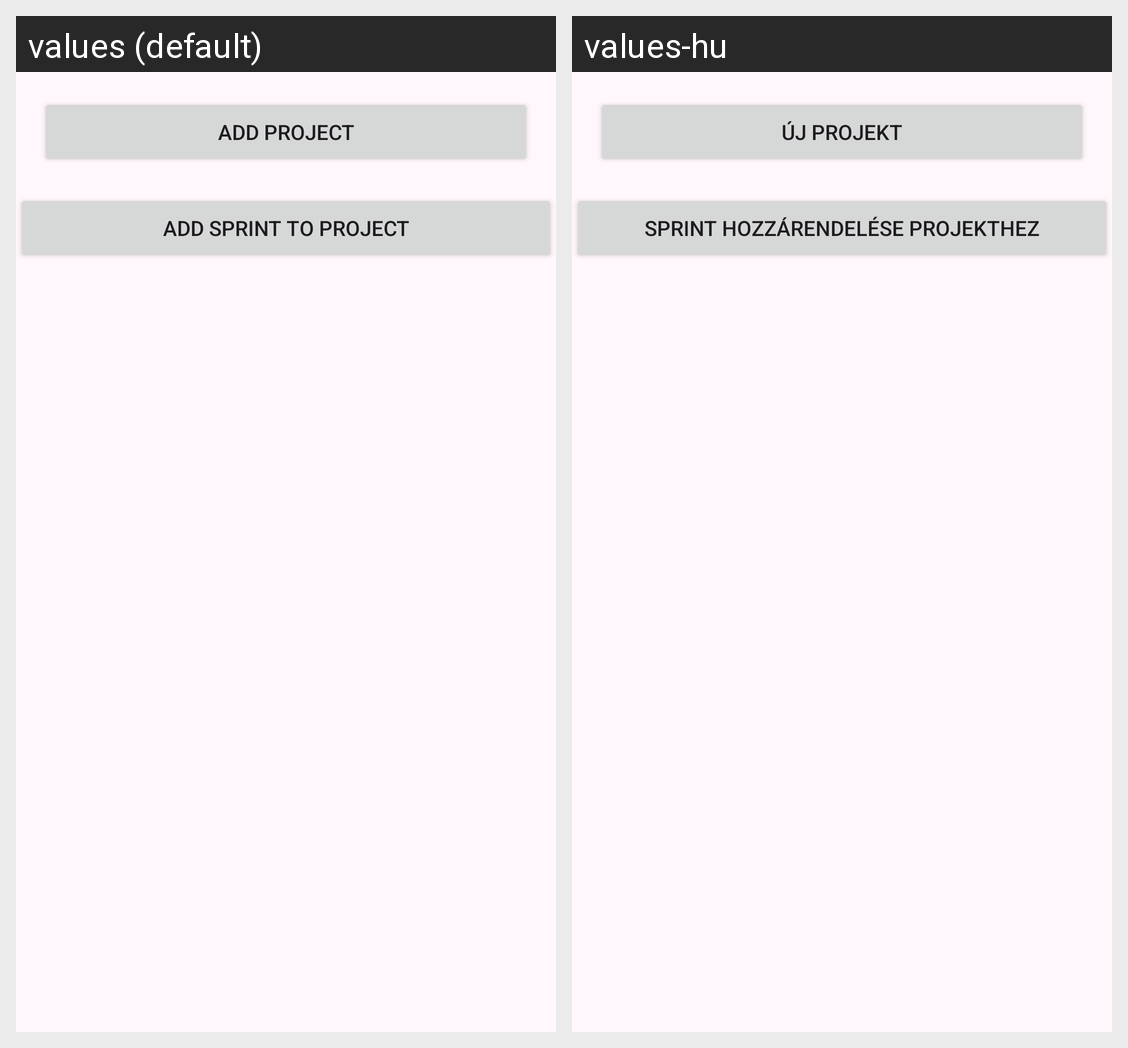

Here is an Android app screen in its default locale and in the app's own translations. Write out the translated-string differences for the strings that appear on this screen.
Android screen res/layout/fragment_projects.xml rendered under 2 locales, left to right: values (default), values-hu. Device: Nexus 5 (rendered at 1080×1920; each locale shown at half size, 540×960, under a caption strip naming it); theme Theme.Sprintfield.
Strings drawn on this screen, with the default value and each locale's value (text and hints the layout hard-codes, and strings that could not be matched under every locale, appear in the picture but are not listed):

add_project
  values: Add Project
  values-hu: Új projekt

add_sprint_to_project
  values: Add Sprint to Project
  values-hu: Sprint hozzárendelése projekthez
